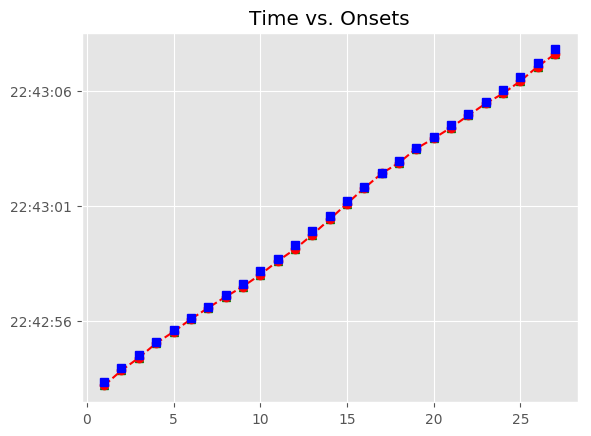

The data file committed next to this chart (first rows):
, Asynchrony, Tap Onset, Test, True Onset, User ID, IOI, Max, Min, Sanitized Tap Onset, Sanitized Asynchrony, Sanitized Mean Asynchrony, Sanitized Std Dev Asynchrony, Mean Asynchrony, Std Dev Asynchrony, Missed Taps, Phase Correction Response
1, -143, 2018-07-21 22:42:53.207163, H2b2, 2018-07-21 22:42:53.350132, 115, 607.7, 2018-07-21 22:42:53.653979, 2018-07-21 22:42:53.030275, 2018-07-21 22:42:53.207163, -143, -106.9, 50.48, -106.9, 50.48, 0, 47.25
2, -95.72, 2018-07-21 22:42:53.862108, H2b2, 2018-07-21 22:42:53.957826, 115, 591.8, 2018-07-21 22:42:54.253746, 2018-07-21 22:42:53.653979, 2018-07-21 22:42:53.862108, -95.72, -106.9, 50.48, -106.9, 50.48, 0, -43.29
3, -139, 2018-07-21 22:42:54.410654, H2b2, 2018-07-21 22:42:54.549666, 115, 559.8, 2018-07-21 22:42:54.829550, 2018-07-21 22:42:54.253746, 2018-07-21 22:42:54.410654, -139, -106.9, 50.48, -106.9, 50.48, 0, 75.04
4, -63.97, 2018-07-21 22:42:55.045461, H2b2, 2018-07-21 22:42:55.109434, 115, 527.6, 2018-07-21 22:42:55.373244, 2018-07-21 22:42:54.829550, 2018-07-21 22:42:55.045461, -63.97, -106.9, 50.48, -106.9, 50.48, 0, -32.29
5, -96.26, 2018-07-21 22:42:55.540794, H2b2, 2018-07-21 22:42:55.637054, 115, 511.9, 2018-07-21 22:42:55.892985, 2018-07-21 22:42:55.373244, 2018-07-21 22:42:55.540794, -96.26, -106.9, 50.48, -106.9, 50.48, 0, 36.63
6, -59.63, 2018-07-21 22:42:56.089288, H2b2, 2018-07-21 22:42:56.148916, 115, 479.6, 2018-07-21 22:42:56.388711, 2018-07-21 22:42:55.892985, 2018-07-21 22:42:56.089288, -59.63, -106.9, 50.48, -106.9, 50.48, 0, 11.7
7, -47.93, 2018-07-21 22:42:56.580577, H2b2, 2018-07-21 22:42:56.628506, 115, 496, 2018-07-21 22:42:56.876504, 2018-07-21 22:42:56.388711, 2018-07-21 22:42:56.580577, -47.93, -106.9, 50.48, -106.9, 50.48, 0, -16.91
8, -64.84, 2018-07-21 22:42:57.059661, H2b2, 2018-07-21 22:42:57.124502, 115, 511.7, 2018-07-21 22:42:57.380330, 2018-07-21 22:42:56.876504, 2018-07-21 22:42:57.059661, -64.84, -106.9, 50.48, -106.9, 50.48, 0, -65.34
9, -130.2, 2018-07-21 22:42:57.505981, H2b2, 2018-07-21 22:42:57.636159, 115, 527.6, 2018-07-21 22:42:57.899950, 2018-07-21 22:42:57.380330, 2018-07-21 22:42:57.505981, -130.2, -106.9, 50.48, -106.9, 50.48, 0, -12.07
10, -142.2, 2018-07-21 22:42:58.021497, H2b2, 2018-07-21 22:42:58.163741, 115, 559.7, 2018-07-21 22:42:58.443582, 2018-07-21 22:42:57.899950, 2018-07-21 22:42:58.021497, -142.2, -106.9, 50.48, -106.9, 50.48, 0, 25.97
11, -116.3, 2018-07-21 22:42:58.607146, H2b2, 2018-07-21 22:42:58.723423, 115, 591.8, 2018-07-21 22:42:59.019303, 2018-07-21 22:42:58.443582, 2018-07-21 22:42:58.607146, -116.3, -106.9, 50.48, -106.9, 50.48, 0, -67.68
12, -184, 2018-07-21 22:42:59.131223, H2b2, 2018-07-21 22:42:59.315182, 115, 623.7, 2018-07-21 22:42:59.627045, 2018-07-21 22:42:59.019303, 2018-07-21 22:42:59.131223, -184, -106.9, 50.48, -106.9, 50.48, 0, 2.807
13, -181.2, 2018-07-21 22:42:59.757757, H2b2, 2018-07-21 22:42:59.938909, 115, 639.7, 2018-07-21 22:43:00.258746, 2018-07-21 22:42:59.627045, 2018-07-21 22:42:59.757757, -181.2, -106.9, 50.48, -106.9, 50.48, 0, 27.45
14, -153.7, 2018-07-21 22:43:00.424877, H2b2, 2018-07-21 22:43:00.578582, 115, 655.6, 2018-07-21 22:43:00.906407, 2018-07-21 22:43:00.258746, 2018-07-21 22:43:00.424877, -153.7, -106.9, 50.48, -106.9, 50.48, 0, 28.03
15, -125.7, 2018-07-21 22:43:01.108555, H2b2, 2018-07-21 22:43:01.234232, 115, 607.7, 2018-07-21 22:43:01.538066, 2018-07-21 22:43:00.906407, 2018-07-21 22:43:01.108555, -125.7, -106.9, 50.48, -106.9, 50.48, 0, 68.17
16, -57.51, 2018-07-21 22:43:01.784393, H2b2, 2018-07-21 22:43:01.841901, 115, 591.7, 2018-07-21 22:43:02.137773, 2018-07-21 22:43:01.538066, 2018-07-21 22:43:01.784393, -57.51, -106.9, 50.48, -106.9, 50.48, 0, 42.83
17, -14.68, 2018-07-21 22:43:02.418968, H2b2, 2018-07-21 22:43:02.433644, 115, 543.7, 2018-07-21 22:43:02.705493, 2018-07-21 22:43:02.137773, 2018-07-21 22:43:02.418968, -14.68, -106.9, 50.48, -106.9, 50.48, 0, -77.06
18, -91.74, 2018-07-21 22:43:02.885604, H2b2, 2018-07-21 22:43:02.977341, 115, 543.7, 2018-07-21 22:43:03.249207, 2018-07-21 22:43:02.705493, 2018-07-21 22:43:02.885604, -91.74, -106.9, 50.48, -106.9, 50.48, 0, 70.2
19, -21.54, 2018-07-21 22:43:03.499535, H2b2, 2018-07-21 22:43:03.521073, 115, 495.7, 2018-07-21 22:43:03.768918, 2018-07-21 22:43:03.249207, 2018-07-21 22:43:03.499535, -21.54, -106.9, 50.48, -106.9, 50.48, 0, -53.46
20, -75, 2018-07-21 22:43:03.941766, H2b2, 2018-07-21 22:43:04.016762, 115, 495.8, 2018-07-21 22:43:04.264665, 2018-07-21 22:43:03.768918, 2018-07-21 22:43:03.941766, -75, -106.9, 50.48, -106.9, 50.48, 0, -24.8
21, -99.79, 2018-07-21 22:43:04.412774, H2b2, 2018-07-21 22:43:04.512568, 115, 495.7, 2018-07-21 22:43:04.760415, 2018-07-21 22:43:04.264665, 2018-07-21 22:43:04.412774, -99.79, -106.9, 50.48, -106.9, 50.48, 0, 32.43
22, -67.36, 2018-07-21 22:43:04.940901, H2b2, 2018-07-21 22:43:05.008263, 115, 511.9, 2018-07-21 22:43:05.264194, 2018-07-21 22:43:04.760415, 2018-07-21 22:43:04.940901, -67.36, -106.9, 50.48, -106.9, 50.48, 0, 8.005
23, -59.36, 2018-07-21 22:43:05.460769, H2b2, 2018-07-21 22:43:05.520126, 115, 527.8, 2018-07-21 22:43:05.784039, 2018-07-21 22:43:05.264194, 2018-07-21 22:43:05.460769, -59.36, -106.9, 50.48, -106.9, 50.48, 0, -93.76
24, -153.1, 2018-07-21 22:43:05.894830, H2b2, 2018-07-21 22:43:06.047951, 115, 559.5, 2018-07-21 22:43:06.327718, 2018-07-21 22:43:05.784039, 2018-07-21 22:43:05.894830, -153.1, -106.9, 50.48, -106.9, 50.48, 0, -19.03
25, -172.1, 2018-07-21 22:43:06.435338, H2b2, 2018-07-21 22:43:06.607486, 115, 591.7, 2018-07-21 22:43:06.903356, 2018-07-21 22:43:06.327718, 2018-07-21 22:43:06.435338, -172.1, -106.9, 50.48, -106.9, 50.48, 0, 38.81
26, -133.3, 2018-07-21 22:43:07.065884, H2b2, 2018-07-21 22:43:07.199226, 115, 607.7, 2018-07-21 22:43:07.503089, 2018-07-21 22:43:06.903356, 2018-07-21 22:43:07.065884, -133.3, -106.9, 50.48, -106.9, 50.48, 0, -63.21
27, -196.6, 2018-07-21 22:43:07.610397, H2b2, 2018-07-21 22:43:07.806952, 115, 655.7, 2018-07-21 22:43:08.134824, 2018-07-21 22:43:07.503089, 2018-07-21 22:43:07.610397, -196.6, -106.9, 50.48, -106.9, 50.48, 0, 
